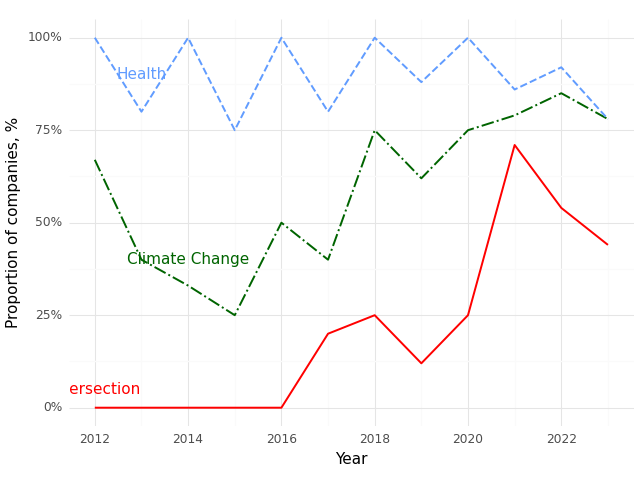

The data file committed next to this chart (first rows):
, Year, Climate (Prop), Health (Prop), Intersection (Prop)
0, 2012, 0.67, 1.0, 0.0
1, 2013, 0.4, 0.8, 0.0
2, 2014, 0.33, 1.0, 0.0
3, 2015, 0.25, 0.75, 0.0
4, 2016, 0.5, 1.0, 0.0
5, 2017, 0.4, 0.8, 0.2
6, 2018, 0.75, 1.0, 0.25
7, 2019, 0.62, 0.88, 0.12
8, 2020, 0.75, 1.0, 0.25
9, 2021, 0.79, 0.86, 0.71
10, 2022, 0.85, 0.92, 0.54
11, 2023, 0.78, 0.78, 0.44
